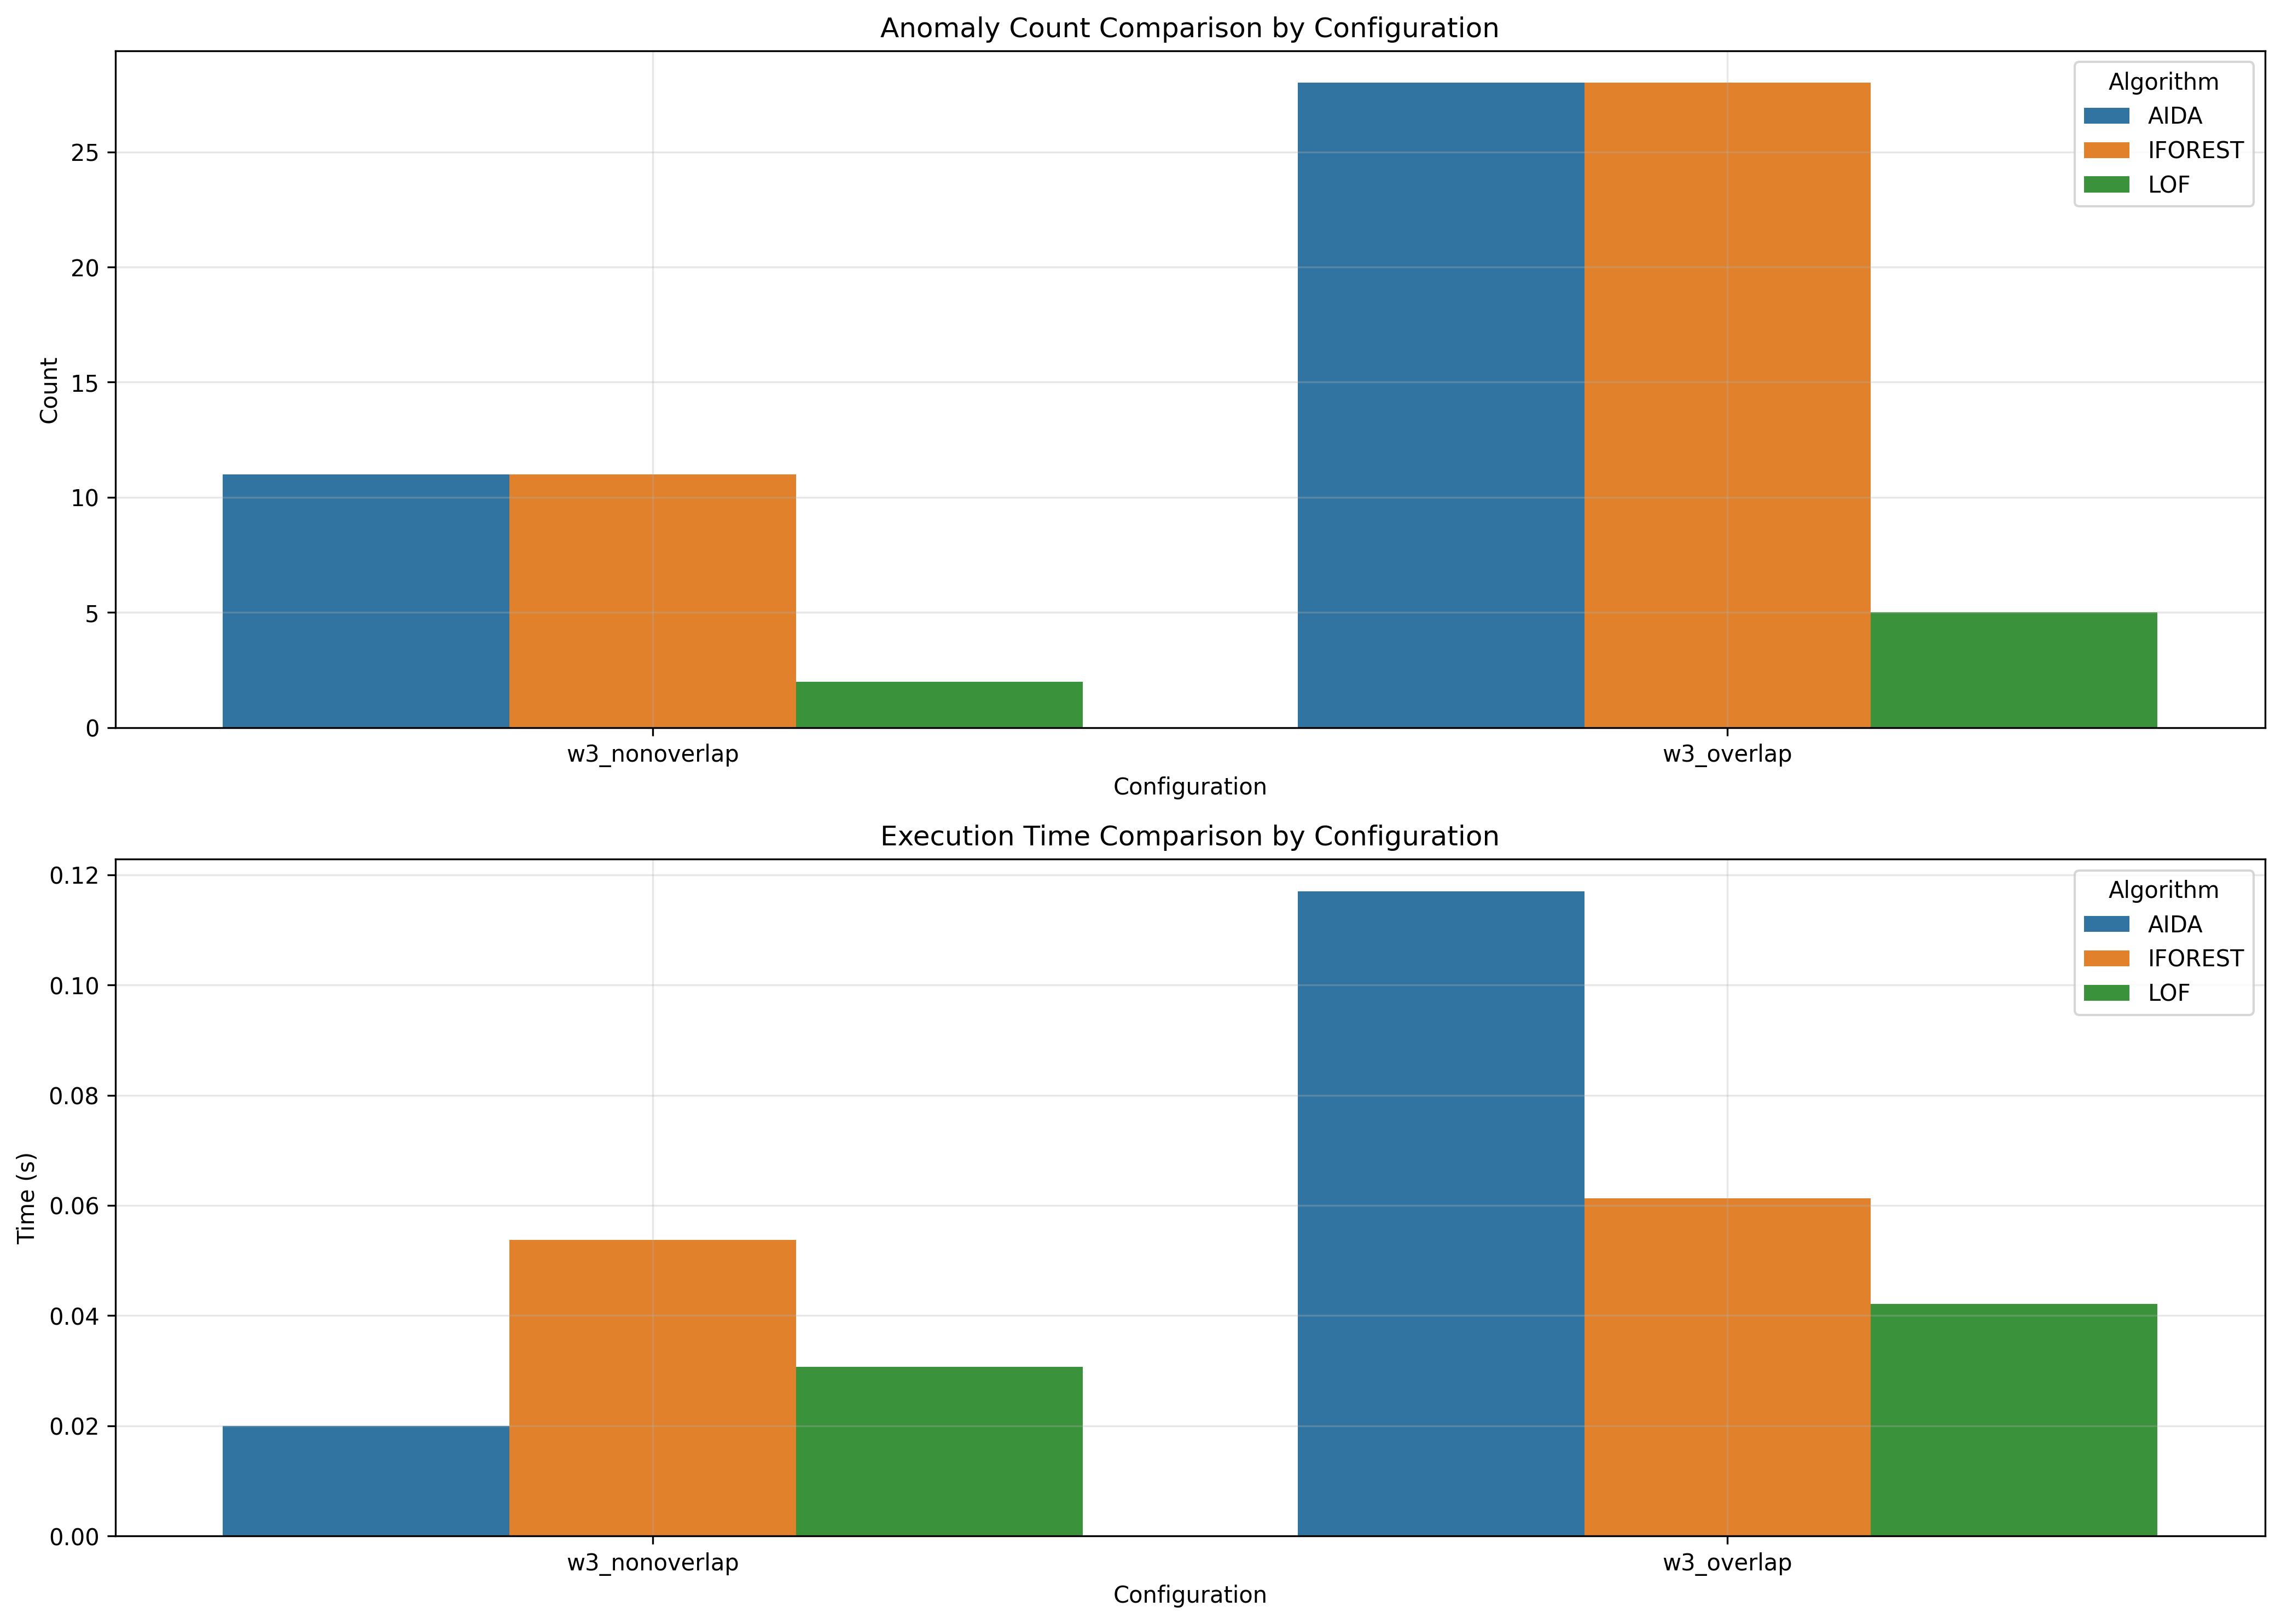

Values plotted in this chart, from the file beside it:
window_size, overlap_type, aida_count, iforest_count, lof_count, aida_time, iforest_time, lof_time
3, nonoverlap, 11, 11, 2, 0.02, 0.05377, 0.03074
3, overlap, 28, 28, 5, 0.117, 0.0613, 0.04212
